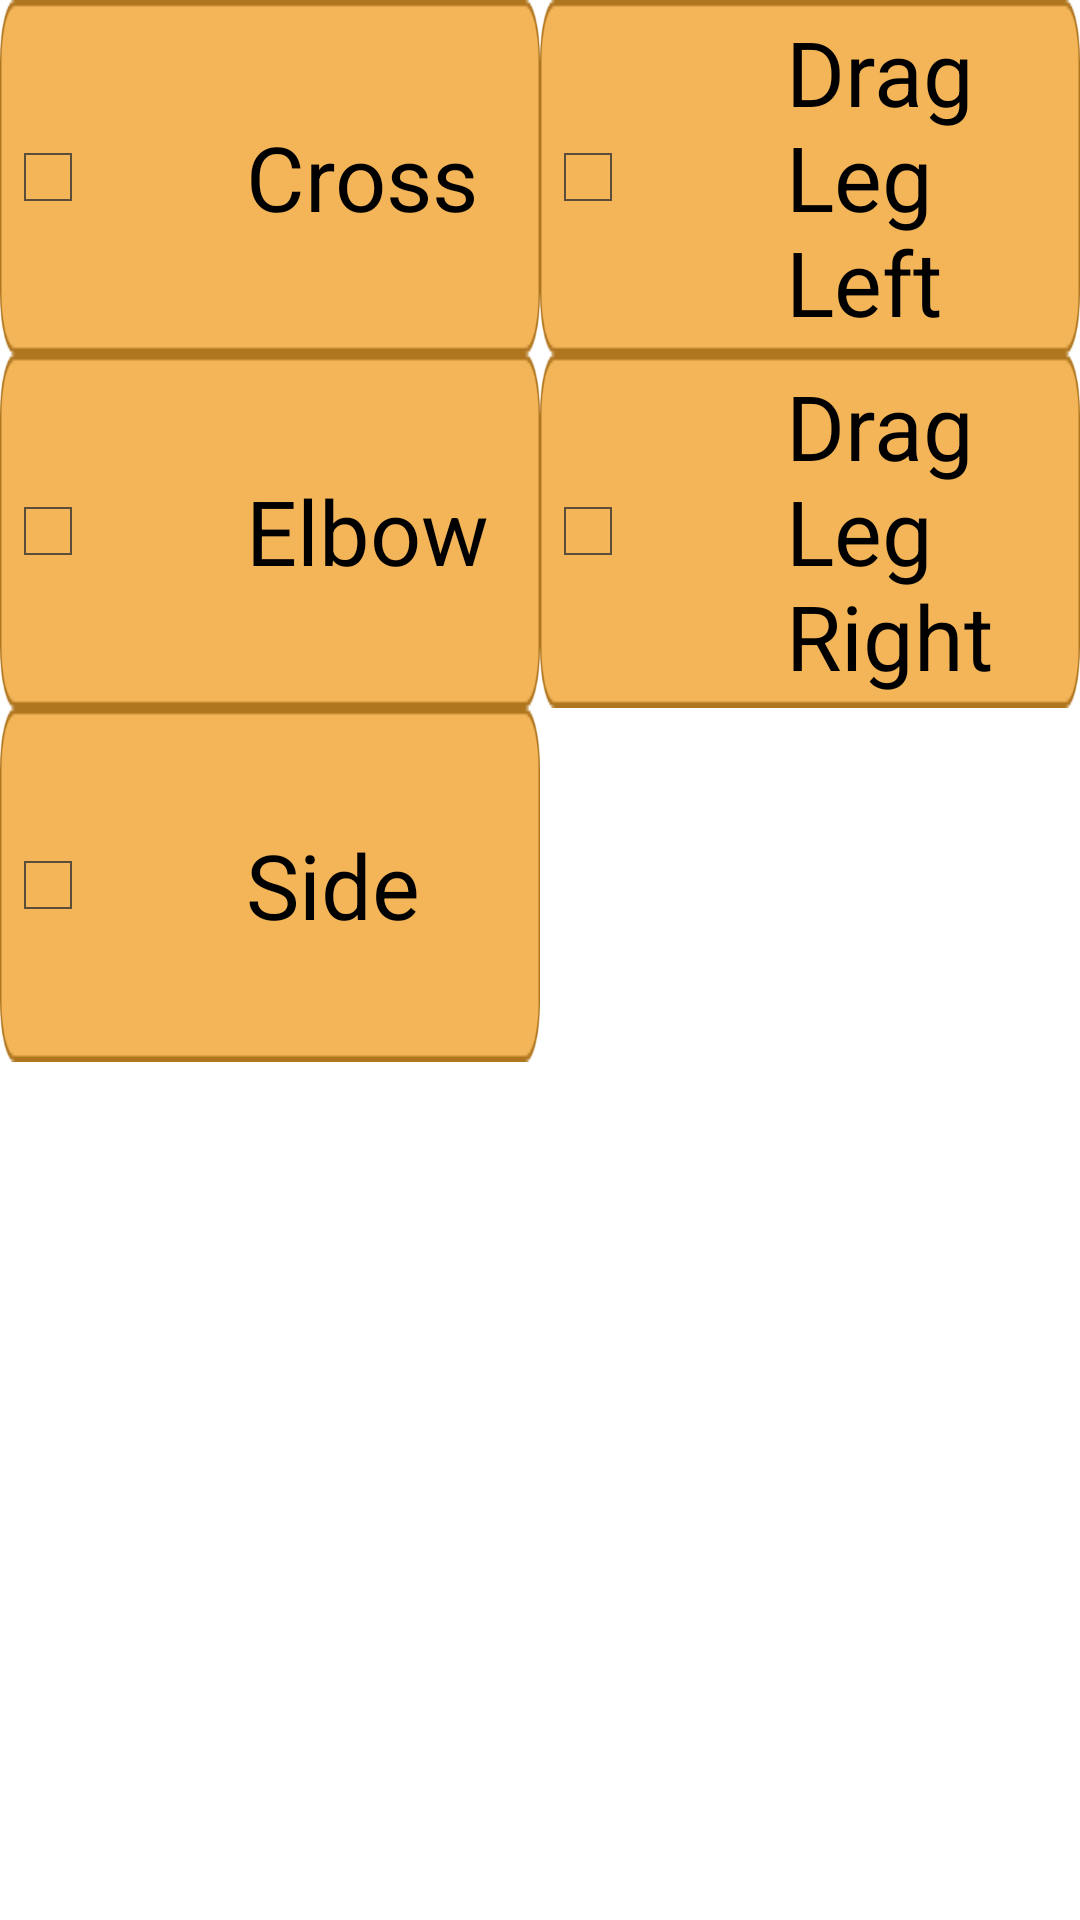

This screen was rendered from an Android layout file. Write that file and the resources it references.
<!-- AndroidManifest.xml: application theme AppTheme -->
<!-- res/layout/fragment_screeningtest_crawling.xml -->
<?xml version="1.0" encoding="utf-8"?>
<LinearLayout xmlns:android="http://schemas.android.com/apk/res/android"
android:layout_width="fill_parent"
android:layout_height="fill_parent"
android:orientation="horizontal" >
<LinearLayout
    android:layout_width="wrap_content"
    android:layout_height="wrap_content"
    android:orientation="vertical"
    android:layout_weight="1">
<CheckBox
    android:id="@+id/chkCross"
    android:layout_width="wrap_content"
    android:layout_height="wrap_content"
    android:paddingLeft="50dp"
    android:text="@string/crawling_cross"
    android:textSize="30dp"
    android:background="@drawable/testbutton"/>

<CheckBox
    android:id="@+id/chkElbow"
    android:layout_width="wrap_content"
    android:layout_height="wrap_content"
    android:paddingLeft="50dp"
    android:text="@string/crawling_elbow"
    android:textSize="30dp"
    android:background="@drawable/testbutton"/>

<CheckBox
    android:id="@+id/chkSide"
    android:layout_width="wrap_content"
    android:layout_height="wrap_content"
    android:paddingLeft="50dp"
    android:text="@string/crawling_side"
    android:textSize="30dp"
    android:background="@drawable/testbutton"/>
</LinearLayout>
    <LinearLayout
        android:layout_width="wrap_content"
        android:layout_height="wrap_content"
        android:orientation="vertical"
        android:layout_weight="1">
<CheckBox
    android:id="@+id/chkDragLeft"
    android:layout_width="wrap_content"
    android:layout_height="wrap_content"
    android:paddingLeft="50dp"
    android:text="@string/crawling_dragLeft"
    android:textSize="30dp"
    android:background="@drawable/testbutton"/>

<CheckBox
    android:id="@+id/chkDragRight"
    android:layout_width="wrap_content"
    android:layout_height="wrap_content"
    android:paddingLeft="50dp"
    android:text="@string/crawling_dragRight"
    android:textSize="30dp"
    android:background="@drawable/testbutton"/>
    </LinearLayout>
</LinearLayout>
<!-- resources referenced by this layout -->
<resources>
  <!-- drawable testbutton: png bitmap (drawable, 1532 bytes) -->
  <string name="crawling_cross">Cross</string>
  <string name="crawling_dragLeft">Drag Leg Left</string>
  <string name="crawling_dragRight">Drag Leg Right</string>
  <string name="crawling_elbow">Elbow</string>
  <string name="crawling_side">Side</string>
  <style name="AppTheme" parent="android:Theme.Holo.Light.DarkActionBar">
  
      </style>
</resources>
